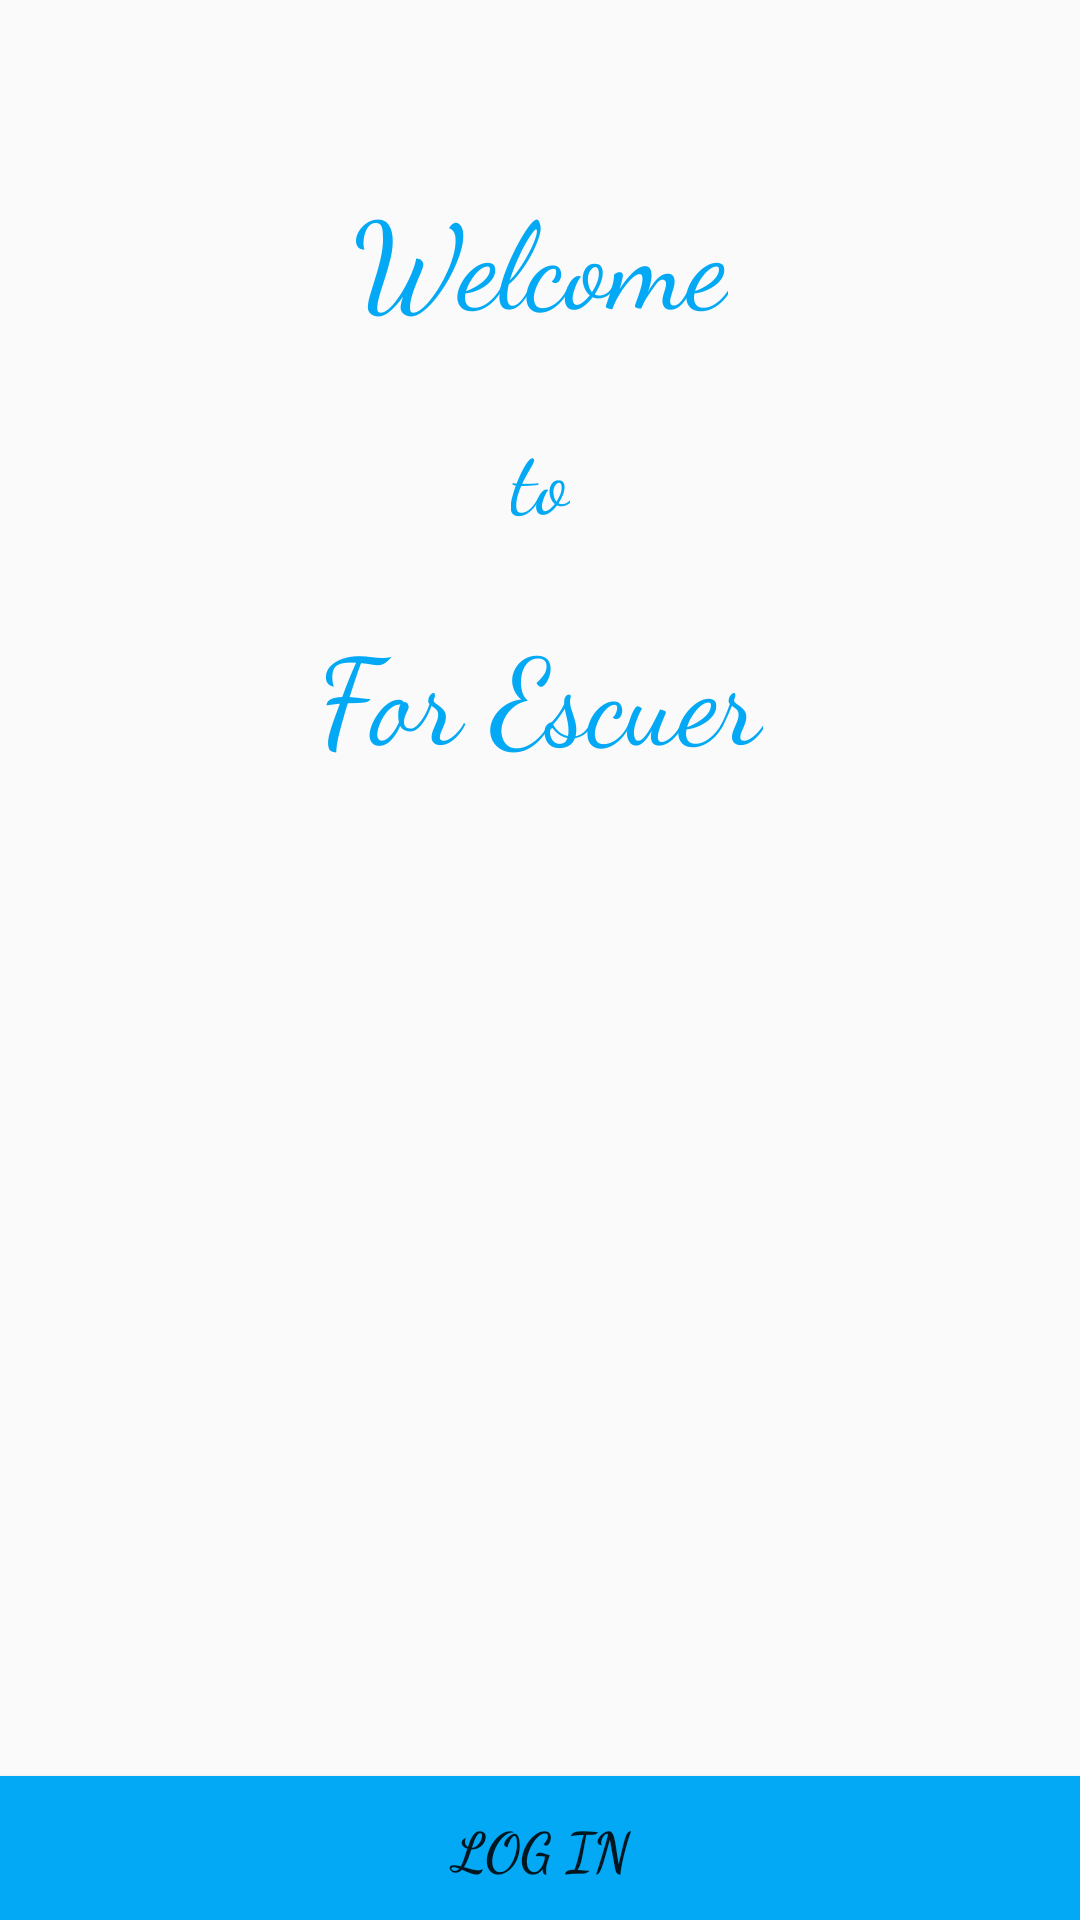

Layout XML and referenced resources for this Android screen:
<!-- AndroidManifest.xml: application theme AppTheme -->
<!-- res/layout/activity_main.xml -->
<?xml version="1.0" encoding="utf-8"?>
<android.support.constraint.ConstraintLayout xmlns:android="http://schemas.android.com/apk/res/android"
    xmlns:app="http://schemas.android.com/apk/res-auto"
    xmlns:tools="http://schemas.android.com/tools"
    android:layout_width="match_parent"
    android:layout_height="match_parent"
    tools:context="com.company.erde.forescuer.Activities.MainActivity">

    <ImageView
        android:id="@+id/ivBackground"
        android:layout_width="0dp"
        android:layout_height="0dp"
        app:layout_constraintBottom_toTopOf="@+id/bLogIn"
        app:layout_constraintHorizontal_bias="0.0"
        app:layout_constraintLeft_toLeftOf="parent"
        app:layout_constraintRight_toRightOf="parent"
        app:layout_constraintTop_toTopOf="parent"
        app:layout_constraintVertical_bias="0.0"
        app:srcCompat="@drawable/back" />

    <TextView
        android:id="@+id/tvWelcome"
        android:layout_width="wrap_content"
        android:layout_height="wrap_content"
        android:layout_marginTop="58dp"
        android:fontFamily="cursive"
        android:text="@string/welcome"
        android:textColor="@color/colorHighlight"
        android:textSize="40sp"
        app:layout_constraintLeft_toLeftOf="parent"
        app:layout_constraintRight_toRightOf="parent"
        app:layout_constraintTop_toTopOf="@+id/ivBackground" />

    <TextView
        android:id="@+id/textView2"
        android:layout_width="wrap_content"
        android:layout_height="wrap_content"
        android:fontFamily="cursive"
        android:text="@string/to"
        android:textColor="@color/colorHighlight"
        android:textSize="30sp"
        app:layout_constraintLeft_toLeftOf="parent"
        app:layout_constraintRight_toRightOf="parent"
        android:layout_marginTop="24dp"
        app:layout_constraintTop_toBottomOf="@+id/tvWelcome" />

    <TextView
        android:id="@+id/tvForEscuer"
        android:layout_width="wrap_content"
        android:layout_height="wrap_content"
        android:layout_marginTop="24dp"
        android:fontFamily="cursive"
        android:text="@string/for_escuer"
        android:textColor="@color/colorHighlight"
        android:textSize="40sp"
        app:layout_constraintTop_toBottomOf="@+id/textView2"
        app:layout_constraintLeft_toLeftOf="parent"
        app:layout_constraintRight_toRightOf="parent" />

    <Button
        android:id="@+id/bLogIn"
        android:layout_width="0dp"
        android:layout_height="wrap_content"
        android:background="@color/colorHighlight"
        android:fontFamily="cursive"
        android:text="@string/log_in"
        android:textSize="18sp"
        android:textStyle="bold"
        app:layout_constraintBottom_toBottomOf="parent"
        app:layout_constraintHorizontal_bias="0.0"
        app:layout_constraintLeft_toLeftOf="parent"
        app:layout_constraintRight_toRightOf="parent" />
</android.support.constraint.ConstraintLayout>
<!-- resources referenced by this layout -->
<resources>
  <color name="colorHighlight">#03a9f4</color>
  <string name="for_escuer">For Escuer</string>
  <string name="log_in">Log In</string>
  <string name="to">to</string>
  <string name="welcome">Welcome</string>
  <style name="AppTheme" parent="Theme.AppCompat.Light.NoActionBar">
          
          <item name="colorPrimary">@color/colorPrimary</item>
          <item name="colorPrimaryDark">@color/colorPrimaryDark</item>
          <item name="colorAccent">@color/colorAccent</item>
      </style>
  <color name="colorPrimary">#3F51B5</color>
  <color name="colorPrimaryDark">#303F9F</color>
  <color name="colorAccent">#FF4081</color>
</resources>
